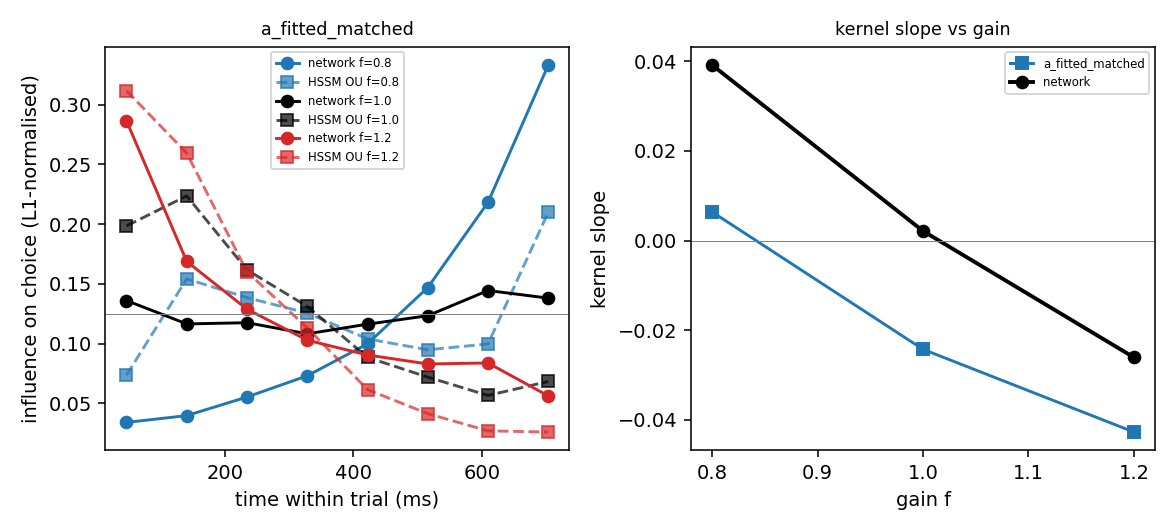

Values plotted in this chart, from the file beside it:
gain, variant, which, v0_nat, v1_nat, g_nat, a_nat, x0_nat, sigma, evidence_var_frac, t_nat, slope_net, slope_sim, acc_net, acc_sim, frac_bounded, n_trials, wnet0, wnet1, wnet2, wnet3, wnet4, wnet5, wnet6
0.8, a_fitted_matched, posterior_mean, -0.1599, 23.94, 9.893, 0.509, 0.00675, 0.6534, 0.5731, 0.037, 0.03917, 0.006303, 0.8659, 0.8479, 0.7746, 40000, 0.03393, 0.03963, 0.05523, 0.07298, 0.09976, 0.1469, 0.2183
0.8, a_fitted_matched, draws_mean(n=40), , , , , , , , , 0.03917, 0.006397, 0.8659, 0.8478, 0.7752, 40000, 0.03393, 0.03963, 0.05523, 0.07298, 0.09976, 0.1469, 0.2183
1.0, a_fitted_matched, posterior_mean, -0.175, 24.39, 2.265, 0.5673, -0.00817, 0.6363, 0.5951, 0.017, 0.002139, -0.02452, 0.8873, 0.8603, 0.9316, 40000, 0.136, 0.1164, 0.1175, 0.1081, 0.1162, 0.1233, 0.1444
1.0, a_fitted_matched, draws_mean(n=40), , , , , , , , , 0.002139, -0.02425, 0.8873, 0.8605, 0.9314, 40000, 0.136, 0.1164, 0.1175, 0.1081, 0.1162, 0.1233, 0.1444
1.2, a_fitted_matched, posterior_mean, -0.1134, 24.68, 0.8114, 0.5019, -0.00629, 0.6251, 0.6092, 0.013, -0.02605, -0.04254, 0.869, 0.8404, 0.9791, 40000, 0.2866, 0.1687, 0.1288, 0.1028, 0.0904, 0.08289, 0.08371
1.2, a_fitted_matched, draws_mean(n=40), , , , , , , , , -0.02605, -0.04271, 0.869, 0.8402, 0.9792, 40000, 0.2866, 0.1687, 0.1288, 0.1028, 0.0904, 0.08289, 0.08371
